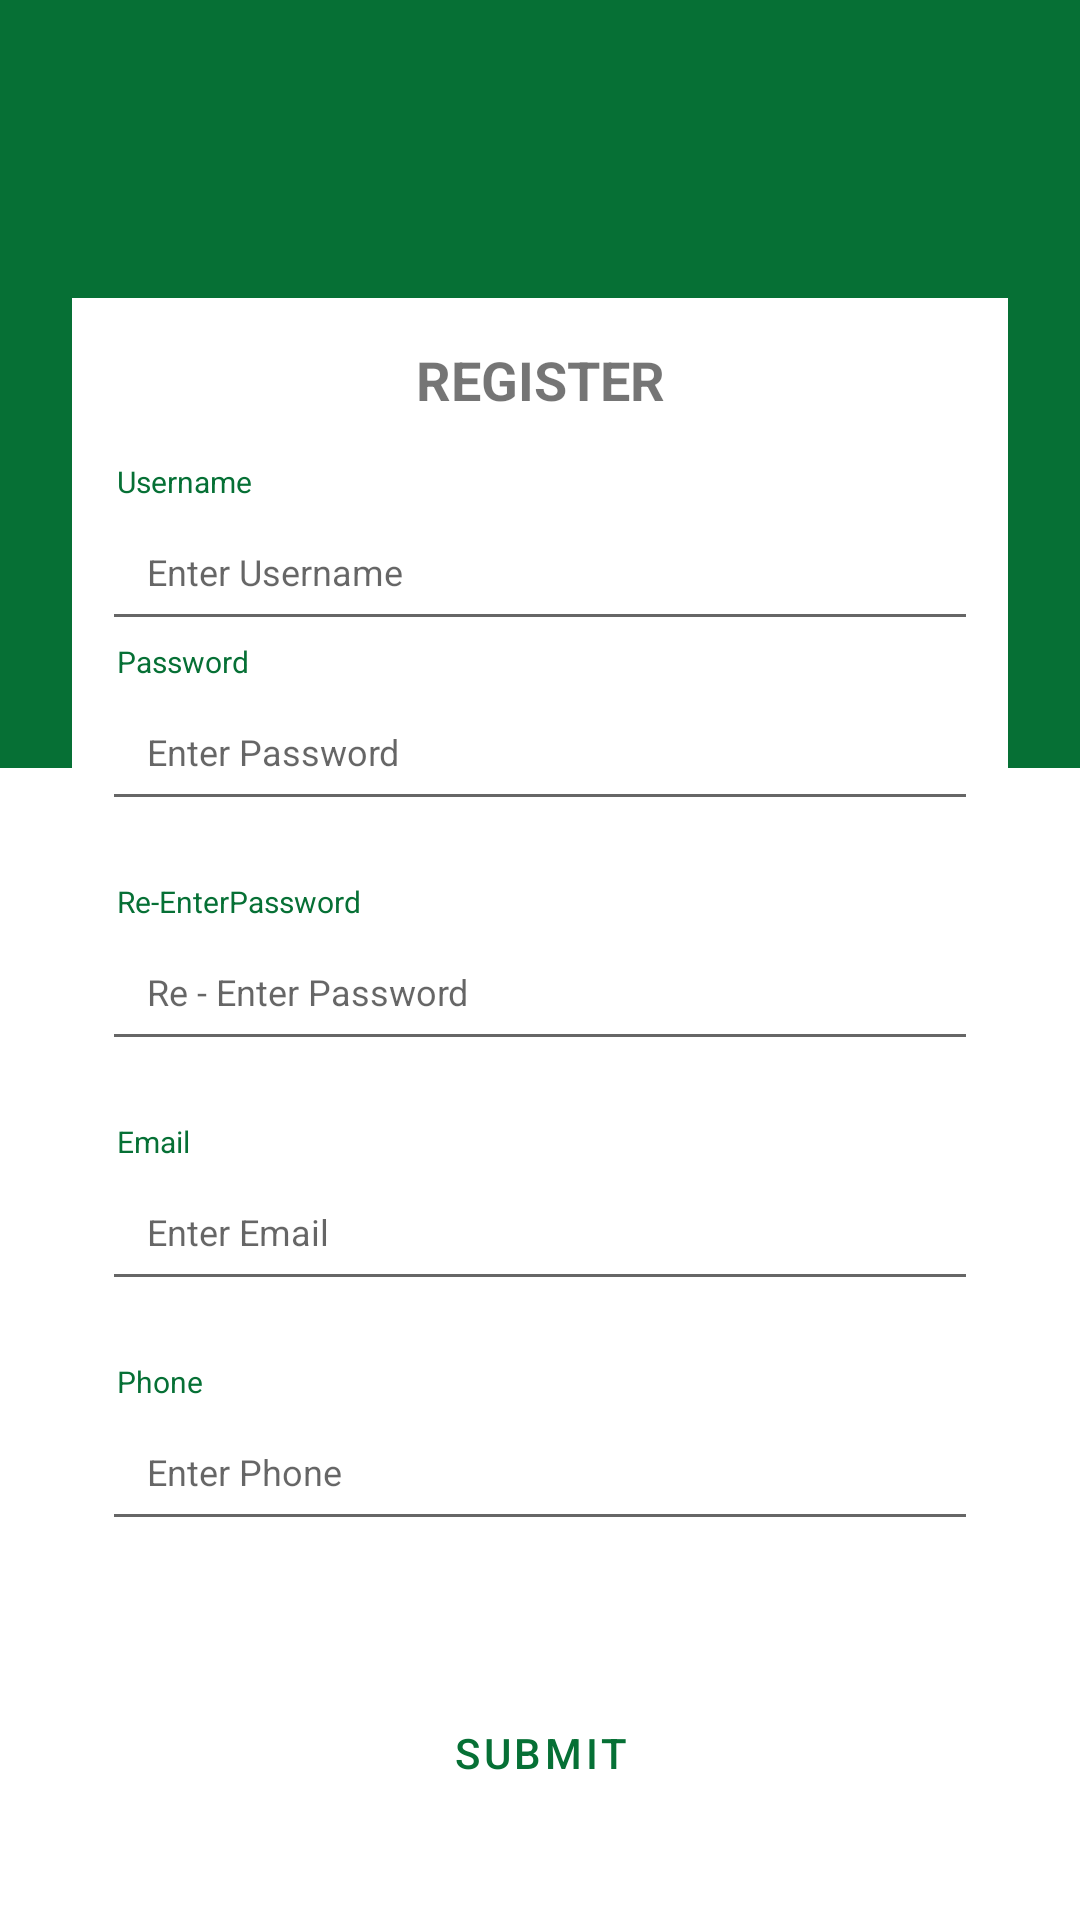

Android layout source for this screen:
<!-- AndroidManifest.xml: application theme AppTheme -->
<!-- res/layout/activity_register.xml -->
<?xml version="1.0" encoding="utf-8"?>
<androidx.constraintlayout.widget.ConstraintLayout xmlns:android="http://schemas.android.com/apk/res/android"
    xmlns:app="http://schemas.android.com/apk/res-auto"
    xmlns:tools="http://schemas.android.com/tools"
    android:layout_width="match_parent"
    android:layout_height="match_parent"
    tools:context=".RegisterActivity">

    <Button
        android:id="@+id/button_Submit"
        android:layout_width="0dp"
        android:layout_height="wrap_content"
        android:layout_marginBottom="8dp"
        android:layout_marginEnd="24dp"
        android:layout_marginStart="24dp"
        android:layout_marginTop="8dp"
        android:background="transparent"
        android:text="Submit"
        android:textColor="@color/colorPrimaryDark"
        app:layout_constraintBottom_toBottomOf="parent"
        app:layout_constraintEnd_toEndOf="@+id/linearLayout"
        app:layout_constraintStart_toStartOf="@+id/linearLayout"
        app:layout_constraintTop_toTopOf="@+id/linearLayout"
        app:layout_constraintVertical_bias="0.95" />

    <androidx.constraintlayout.widget.Guideline
        android:id="@+id/guideline"
        android:layout_width="wrap_content"
        android:layout_height="wrap_content"
        android:orientation="horizontal"
        app:layout_constraintGuide_percent="0.4" />

    <FrameLayout
        android:layout_width="0dp"
        android:layout_height="0dp"
        android:background="@color/colorPrimaryDark"
        app:layout_constraintBottom_toTopOf="@+id/guideline"
        app:layout_constraintEnd_toEndOf="parent"
        app:layout_constraintStart_toStartOf="parent"
        app:layout_constraintTop_toTopOf="parent">


    </FrameLayout>

    <ScrollView
        android:id="@+id/linearLayout"
        android:layout_width="0dp"
        android:layout_height="wrap_content"
        android:layout_marginEnd="24dp"
        android:layout_marginStart="24dp"
        android:background="#fff"
        android:foreground="@drawable/layoutcorner"
        android:orientation="vertical"
        android:paddingBottom="40sp"
        app:layout_constraintBottom_toBottomOf="parent"
        app:layout_constraintEnd_toEndOf="parent"
        app:layout_constraintHorizontal_bias="0.0"
        app:layout_constraintStart_toStartOf="parent"
        app:layout_constraintTop_toTopOf="parent"
        app:layout_constraintVertical_bias="0.6">

        <LinearLayout
            android:layout_width="match_parent"
            android:layout_height="match_parent"
            android:orientation="vertical">


            <TextView
                android:layout_width="match_parent"
                android:layout_height="wrap_content"
                android:layout_marginBottom="15sp"
                android:layout_marginTop="15sp"
                android:fontFamily="sans-serif"
                android:text="REGISTER"
                android:textAlignment="center"
                android:textSize="18sp"
                android:textStyle="bold" />

            <TextView
                android:layout_width="match_parent"
                android:layout_height="wrap_content"
                android:paddingLeft="15sp"
                android:text="Username"
                android:textColor="@color/colorPrimaryDark"
                android:textSize="10sp" />

            <EditText
                android:id="@+id/edit_RUsername"
                android:layout_width="match_parent"
                android:layout_height="wrap_content"
                android:layout_marginLeft="10sp"
                android:layout_marginRight="10sp"
                android:hint="Enter Username"
                android:inputType="text"
                android:padding="15sp"
                android:textColor="@color/colorPrimaryDark"
                android:textSize="12dp" />


            <TextView
                android:layout_width="match_parent"
                android:layout_height="wrap_content"
                android:paddingLeft="15sp"
                android:text="Password"
                android:textColor="@color/colorPrimaryDark"
                android:textSize="10sp" />

            <EditText
                android:id="@+id/edit_RPassword"
                android:layout_width="match_parent"
                android:layout_height="wrap_content"
                android:layout_marginBottom="20sp"
                android:layout_marginLeft="10sp"
                android:layout_marginRight="10sp"
                android:hint="Enter Password"
                android:inputType="textPassword"
                android:padding="15sp"
                android:textColor="@color/colorPrimaryDark"
                android:textSize="12dp" />


            <TextView
                android:layout_width="match_parent"
                android:layout_height="wrap_content"
                android:paddingLeft="15sp"
                android:text="Re-EnterPassword"
                android:textColor="@color/colorPrimaryDark"
                android:textSize="10sp" />

            <EditText
                android:id="@+id/edit_RCPassword"
                android:layout_width="match_parent"
                android:layout_height="wrap_content"
                android:layout_marginBottom="20sp"
                android:layout_marginLeft="10sp"
                android:layout_marginRight="10sp"
                android:hint="Re - Enter Password"
                android:inputType="textPassword"
                android:padding="15sp"
                android:textColor="@color/colorPrimaryDark"
                android:textSize="12dp" />


            <TextView
                android:layout_width="match_parent"
                android:layout_height="wrap_content"
                android:paddingLeft="15sp"
                android:text="Email"
                android:textColor="@color/colorPrimaryDark"
                android:textSize="10sp" />

            <EditText
                android:id="@+id/edit_REmail"
                android:layout_width="match_parent"
                android:layout_height="wrap_content"
                android:layout_marginBottom="20sp"
                android:layout_marginLeft="10sp"
                android:layout_marginRight="10sp"
                android:hint="Enter Email"
                android:inputType="textEmailAddress"
                android:padding="15sp"
                android:textColor="@color/colorPrimaryDark"
                android:textSize="12dp" />


            <TextView
                android:layout_width="match_parent"
                android:layout_height="wrap_content"
                android:paddingLeft="15sp"
                android:text="Phone"
                android:textColor="@color/colorPrimaryDark"
                android:textSize="10sp" />

            <EditText
                android:id="@+id/edit_RPhone"
                android:layout_width="match_parent"
                android:layout_height="wrap_content"
                android:layout_marginBottom="20sp"
                android:layout_marginLeft="10sp"
                android:layout_marginRight="10sp"
                android:hint="Enter Phone"
                android:inputType="phone"
                android:padding="15sp"
                android:textColor="@color/colorPrimaryDark"
                android:textSize="12dp" />


        </LinearLayout>
    </ScrollView>

</androidx.constraintlayout.widget.ConstraintLayout>
<!-- resources referenced by this layout -->
<resources>
  <color name="colorPrimaryDark">#067035</color>
</resources>
